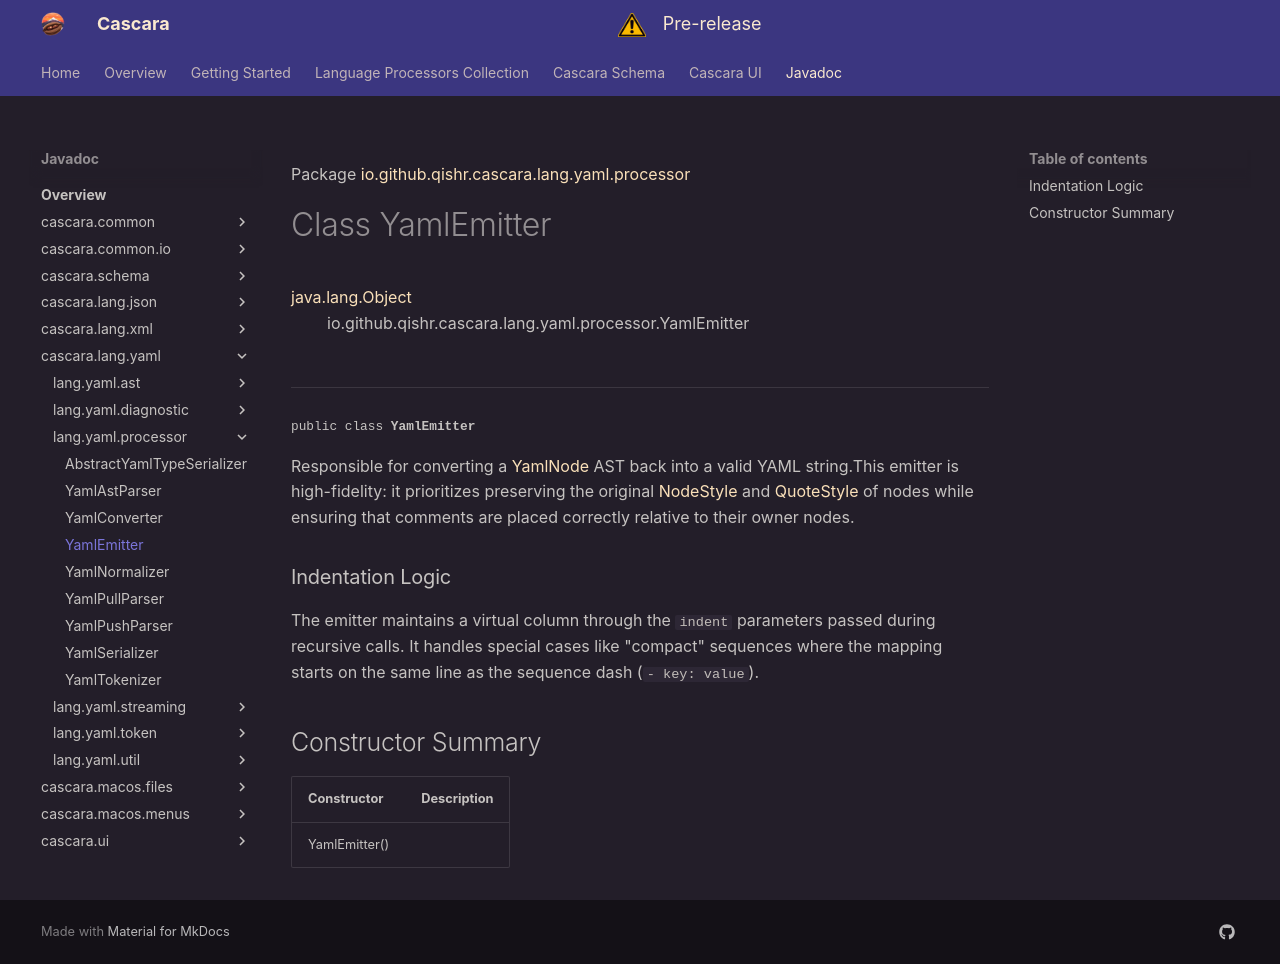

repository: qishr/qishr.github.io · page: javadoc/latest/cascara.lang.yaml/io/github/qishr/cascara/lang/yaml/processor/YamlEmitter/index.html · generator: mkdocs

Package [io.github.qishr.cascara.lang.yaml.processor](index.md)

# Class YamlEmitter
[java.lang.Object](https://docs.oracle.com/en/java/javase/24/docs/api/java.base/java/lang/Object.html)<br/>
        io.github.qishr.cascara.lang.yaml.processor.YamlEmitter<br/>
<br/>

----

<span style="font-family: monospace; font-size: 80%;">public class __YamlEmitter__</span>

Responsible for converting a [YamlNode](../../../../../../../io/github/qishr/cascara/lang/yaml/ast/YamlNode.md) AST back into a valid YAML string.This emitter is high-fidelity: it prioritizes preserving the original [NodeStyle](../../../../../../../io/github/qishr/cascara/lang/yaml/util/NodeStyle.md)
and [QuoteStyle](../../../../../../../../cascara.common/io/github/qishr/cascara/common/lang/util/QuoteStyle.md) of nodes while ensuring that comments are placed correctly relative
to their owner nodes.

### Indentation Logic
The emitter maintains a virtual column through the `indent` parameters passed
during recursive calls. It handles special cases like "compact" sequences where
the mapping starts on the same line as the sequence dash (`- key: value`).


## Constructor Summary

| Constructor   | Description |
|---------------|-------------|
| YamlEmitter() |             |
